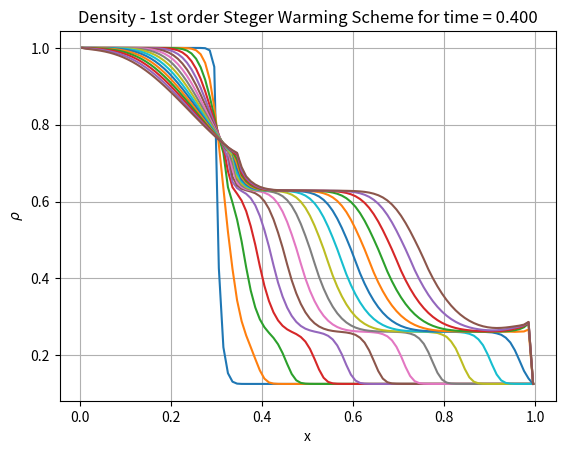
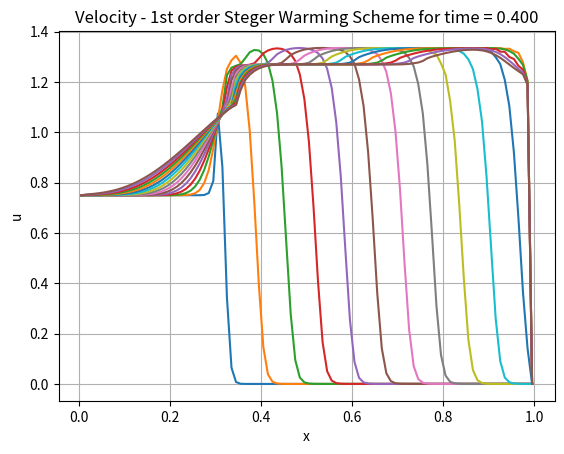
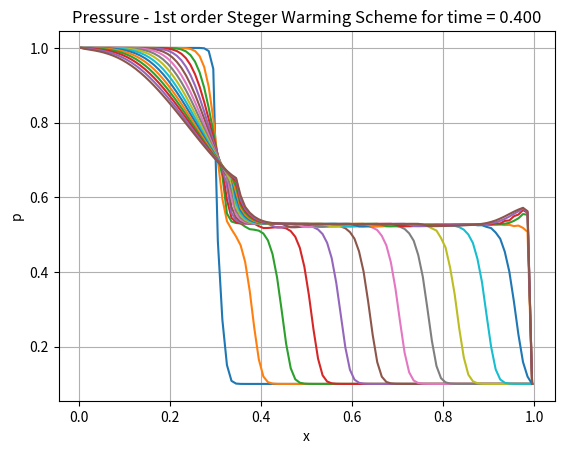
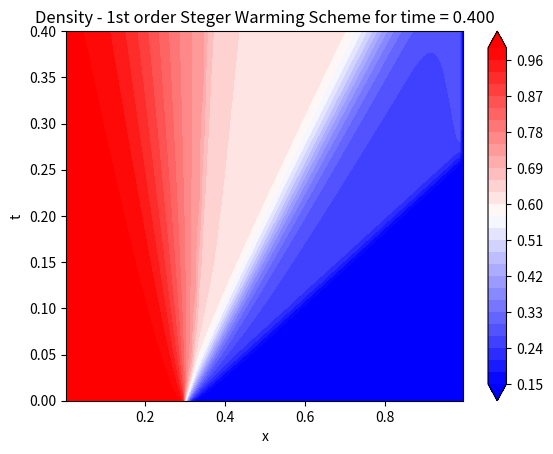
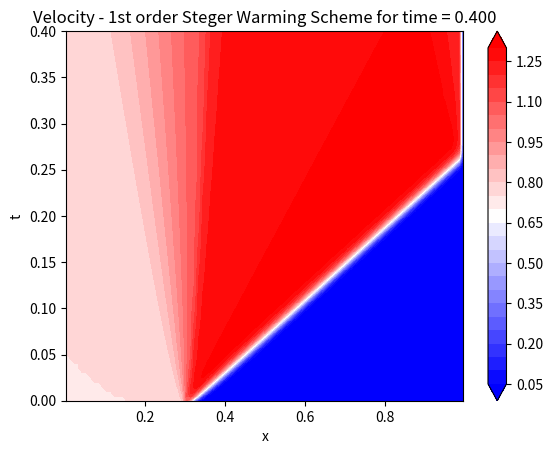
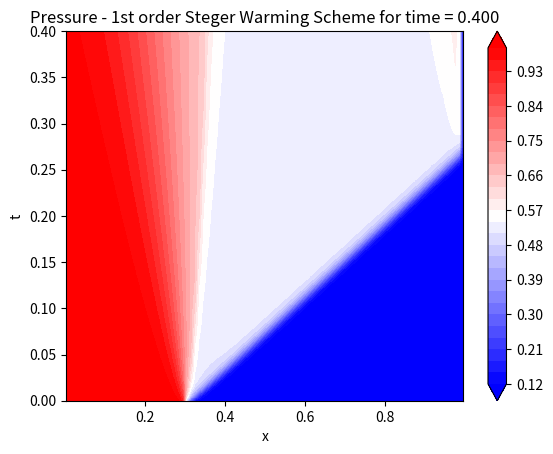

Python code for these plots, in order:
import numpy as np
import matplotlib.pyplot as plt
from scipy.integrate import solve_ivp

L = 1
Nx = 100
dx = L/Nx
x = np.linspace(dx/2,L-dx/2,Nx)
a = 1
g = 1.4
R = 1#8.314
sigma = 0.5
dt = (sigma*dx)/a
t = 0.4
nt = int(t/dt)
tt = np.linspace(0,t,nt)
xp,tp = np.meshgrid(x,tt)
N = 30
vel = np.zeros(Nx)
rho = np.zeros(Nx)
pr = np.zeros(Nx) 
Et = np.zeros(Nx) 
QC = np.zeros(3*Nx)
QI = np.zeros(3*Nx)
IC = 1
UL1 = [1.0, 0.75, 1.0]
UR1 = [0.125, 0.0, 0.1]
UL2 = [1.0, -2.0, 0.4]
UR2 = [1.0, 2.0, 0.4]
UL3 = [1.0, 0.0, 1000]
UR3 = [1.0, 0.0, 0.01]
ULini = UL1 + UL2 + UL3
URini = UR1 + UR2 + UR3

for i in range(0,Nx):
    if(x[i] <= 0.3):
        rho[i] = ULini[(IC-1)*3 + 0]
        vel[i] = ULini[(IC-1)*3 + 1]
        pr[i] = ULini[(IC-1)*3 + 2]      
    else:
        rho[i] = URini[(IC-1)*3 + 0]
        vel[i] = URini[(IC-1)*3 + 1]
        pr[i] = URini[(IC-1)*3 + 2]
    
    QI[i] = rho[i]
    QI[Nx+i] = rho[i]*vel[i]
    QI[(2*Nx) + i] = rho[i]*(pr[i]/(rho[i]*(g-1)) + 0.5*vel[i]**2)

def Et(rho, u, p):
    return ((p/(rho*(g-1))) + 0.5*u**2)

def Ht(rho, u, p):
    return (((g*p)/(rho*(g-1))) + 0.5*u**2)

def pres(q1,q2,q3):
    return (g-1)*(q3 - (q2**2/(2*q1)))

def QtoU(Q):
    [q1,q2,q3] = Q
    return np.array([q1, q2/q1, (q3 - (q2**2/2*q1))*(g-1)])

def UtoQ(U):
    [r,u,p] = U
    return np.array([r, r*u, r*(p/(r*(g-1)) + 0.5*u**2)])

def Flux(U):
    [r,u,p] = U
    return np.array([r*u, r*u**2 + p, (r*Et(r,u,p) + p)*u])
    
def FTCS(t,QC): 
   
    Q1 = np.zeros(Nx)
    Q2 = np.zeros(Nx)
    Q3 = np.zeros(Nx)
    F1 = np.zeros(Nx+1)
    F2 = np.zeros(Nx+1)
    F3 = np.zeros(Nx+1)
    dfc = np.zeros(3*Nx)
    
    for i in range(0,Nx):
        Q1[i] = QC[i]
        Q2[i] = QC[Nx+i]
        Q3[i] = QC[(2*Nx)+i]
    
    for i in range(1,Nx+1):
        
        F1[i] = Q2[i-1]
        F2[i] = Q2[i-1]**2/Q1[i-1] + pres(Q1[i-1],Q2[i-1],Q3[i-1])
        F3[i] = ((Q3[i-1]*Q2[i-1])/Q1[i-1]) + (pres(Q1[i-1],Q2[i-1],Q3[i-1])*Q2[i-1]/Q1[i-1])      
    
    #Transmissive boundary conditions
    F1[0] = Q2[0]
    F2[0] = Q2[0]**2/Q1[0] + pres(Q1[0],Q2[0],Q3[0])
    F3[0] = ((Q3[0]*Q2[0])/Q1[0]) + (pres(Q1[0],Q2[0],Q3[0])*Q2[0]/Q1[0])    
    
    for i in range(1,Nx-1):
        
        c = np.sqrt(g*R*pres(Q1[i],Q2[i],Q3[i])/Q1[i])
        mu = max(abs(Q2[i]/Q1[i]) , abs((Q2[i]/Q1[i]) + c), abs((Q2[i]/Q1[i]) - c))
        dfc[i] = F1[i+1] - F1[i-1] - mu*(Q1[i+1] - 2*Q1[i] + Q1[i-1])
        dfc[Nx+i] = F2[i+1] - F2[i-1] - mu*(Q2[i+1] - 2*Q2[i] + Q2[i-1])
        dfc[(2*Nx)+i] = F3[i+1] - F3[i-1] - mu*(Q3[i+1] - 2*Q3[i] + Q3[i-1])
    
    return -0.5*dfc/dx
 
def FOU(t,QC,sch):
    
    f1 = np.zeros(Nx+1)
    f2 = np.zeros(Nx+1)
    f3 = np.zeros(Nx+1)
    U1 = np.zeros(Nx)
    U2 = np.zeros(Nx)
    U3 = np.zeros(Nx)
    dfc = np.zeros(3*Nx)
    
    for i in range(0,Nx):
 
        U1[i] = QtoU([QC[i],QC[Nx+i],QC[(2*Nx) + i]])[0]
        U2[i] = QtoU([QC[i],QC[Nx+i],QC[(2*Nx) + i]])[1]
        U3[i] = QtoU([QC[i],QC[Nx+i],QC[(2*Nx) + i]])[2]
        
    for i in range(1,Nx):
        f1[i] = FS(np.array([U1[i-1],U2[i-1],U3[i-1]]),np.array([U1[i],U2[i],U3[i]]),sch)[0]
        f2[i] = FS(np.array([U1[i-1],U2[i-1],U3[i-1]]),np.array([U1[i],U2[i],U3[i]]),sch)[1]
        f3[i] = FS(np.array([U1[i-1],U2[i-1],U3[i-1]]),np.array([U1[i],U2[i],U3[i]]),sch)[2]
    
    # Extrapolation Boundary Conditions
    f1[0] = f1[1]
    f1[-1] = f1[-2]
    f2[0] = f2[1]
    f2[-1] = f2[-2]
    f3[0] = f3[1]
    f3[-1] = f3[-2]
    
    '''
    # Wall Boundary Conditions
    f1[0] = 0
    f1[-1] = 0
    f2[0] = 0
    f2[-1] = 0
    f3[0] = 0
    f3[-1] = 0
    '''
        
    for i in range(1,Nx-1):
  
        dfc[i] = f1[i+1] - f1[i]
        dfc[Nx+i] = f2[i+1] - f2[i]
        dfc[(2*Nx)+i] = f3[i+1] - f3[i]
        
    return -dfc/dx

def SOU(t,QC,sch,lim):
  
    f1 = np.zeros(Nx+1)
    f2 = np.zeros(Nx+1)
    f3 = np.zeros(Nx+1)
    U1 = np.zeros(Nx)
    U2 = np.zeros(Nx)
    U3 = np.zeros(Nx)
    dfc = np.zeros(3*Nx)
    rL1 = np.ones(Nx+1)
    rR1 = np.ones(Nx+1)
    rL2 = np.ones(Nx+1)
    rR2 = np.ones(Nx+1)
    rL3 = np.ones(Nx+1)
    rR3 = np.ones(Nx+1)
            
    for i in range(0,Nx):
 
        U1[i] = QtoU([QC[i],QC[Nx+i],QC[(2*Nx) + i]])[0]
        U2[i] = QtoU([QC[i],QC[Nx+i],QC[(2*Nx) + i]])[1]
        U3[i] = QtoU([QC[i],QC[Nx+i],QC[(2*Nx) + i]])[2]
           
    for i in range(2,Nx-1):
        
        if((U1[i-1] - U1[i-2]) != 0):
            rL1[i] = (U1[i]-U1[i-1])/(U1[i-1]-U1[i-2])
        if((U1[i] - U1[i+1]) != 0):   
            rR1[i] = (U1[i-1]-U1[i])/(U1[i]-U1[i+1])
        if((U2[i-1] - U2[i-2]) != 0):
            rL2[i] = (U2[i]-U2[i-1])/(U2[i-1]-U2[i-2])
        if((U2[i] - U2[i+1]) != 0):   
            rR2[i] = (U2[i-1]-U2[i])/(U2[i]-U2[i+1])
        if((U3[i-1] - U3[i-2]) != 0):
            rL3[i] = (U3[i]-U3[i-1])/(U3[i-1]-U3[i-2])
        if((U3[i] - U3[i+1]) != 0):   
            rR3[i] = (U3[i-1]-U3[i])/(U3[i]-U3[i+1])    
            
    for i in range(2,Nx-1):
        
        Ul1 = U1[i-1] + lim(rL1[i])*0.5*(U1[i-1] - U1[i-2])
        Ur1 = U1[i] + lim(rR1[i])*0.5*(U1[i] - U1[i+1])
        Ul2 = U2[i-1] + lim(rL2[i])*0.5*(U2[i-1] - U2[i-2])
        Ur2 = U2[i] + lim(rR2[i])*0.5*(U2[i] - U2[i+1])
        Ul3 = U3[i-1] + lim(rL3[i])*0.5*(U3[i-1] - U3[i-2])
        Ur3 = U3[i] + lim(rR3[i])*0.5*(U3[i] - U3[i+1])
        f1[i] = FS(np.array([Ul1,Ul2,Ul3]),np.array([Ur1,Ur2,Ur3]),sch)[0]
        f2[i] = FS(np.array([Ul1,Ul2,Ul3]),np.array([Ur1,Ur2,Ur3]),sch)[1]
        f3[i] = FS(np.array([Ul1,Ul2,Ul3]),np.array([Ur1,Ur2,Ur3]),sch)[2]
        
    f1[1] = FS(np.array([U1[0],U2[0],U3[0]]),np.array([U1[1],U2[1],U3[1]]),sch)[0]
    f2[1] = FS(np.array([U1[0],U2[0],U3[0]]),np.array([U1[1],U2[1],U3[1]]),sch)[1]
    f3[1] = FS(np.array([U1[0],U2[0],U3[0]]),np.array([U1[1],U2[1],U3[1]]),sch)[2]
    
    f1[-2] = FS(np.array([U1[-2],U2[-2],U3[-2]]),np.array([U1[-1],U2[-1],U3[-1]]),sch)[0]
    f2[-2] = FS(np.array([U1[-2],U2[-2],U3[-2]]),np.array([U1[-1],U2[-1],U3[-1]]),sch)[1]
    f3[-2] = FS(np.array([U1[-2],U2[-2],U3[-2]]),np.array([U1[-1],U2[-1],U3[-1]]),sch)[2]
    
    
    # Extrapolation Boundary Conditions
    f1[0] = f1[1]
    f1[-1] = f1[-2]
    f2[0] = f2[1]
    f2[-1] = f2[-2]
    f3[0] = f3[1]
    f3[-1] = f3[-2]
    
    '''
    # Wall Boundary Conditions
    f1[0] = 0
    f1[-1] = 0
    f2[0] = 0
    f2[-1] = 0
    f3[0] = 0
    f3[-1] = 0
    '''
    
    for i in range(1,Nx-1):
  
        dfc[i] = f1[i+1] - f1[i]
        dfc[Nx+i] = f2[i+1] - f2[i]
        dfc[(2*Nx)+i] = f3[i+1] - f3[i]
        
    return -dfc/dx

def vanleer(r):
    psi = (r+abs(r))/(1+abs(r))
    return psi

def minmod(r):
    psi = max(0,min(1,r))
    return psi

def superbee(r):
    psi = max(0,min(2*r,1),min(r,2))
    return psi

def FS(UL,UR,sch):
    
    if(sch == SW or sch == VL):
        [fLm, fLp] = sch(UL)
        [fRm, fRp] = sch(UR)
        inFlux = fLp + fRm
    
    elif(sch == FDS):
        inFlux = FDS(UL,UR)
    
    return inFlux

def SW(U):
    
    [r,u,p] = U
    c = np.sqrt((g*p/r))
    M = u/c
    if(M<-1):
        Fm = Flux(U)
        Fp = np.zeros(3)
    elif(M>1):
        Fp = Flux(U)
        Fm = np.zeros(3)
    elif(M>= -1 and M<0):
        Fp = (r*(u+c)/(2*g))*np.array([1, u+c, 0.5*(u+c)**2 + (((3-g)/(g-1))*0.5*c**2)])
        Fm = Flux(U) - Fp
    else: # 0 <= M <= 1
        Fm = (r*(u-c)/(2*g))*np.array([1, u-c, 0.5*(u-c)**2 + (((3-g)/(g-1))*0.5*c**2)])
        Fp = Flux(U) - Fm
    
    return np.array([Fm, Fp])

def VL(U):
    
    [r,u,p] = U
    c = np.sqrt(g*p/r)
    M = u/c
    if(M<-1):
        Fm = Flux(U)
        Fp = np.zeros(3)
    elif(M>1):
        Fp = Flux(U)
        Fm = np.zeros(3)
    else: # 0 <= |M| <= 1
        t1p = (r*c/4.0)*(M+1)**2
        t2p = 0.5*(g-1)*M + 1
        Fp = t1p*np.array([1, 2*c*t2p/g, 2*(c*t2p)**2/(g**2 - 1.0)])
        Fm = Flux(U) - Fp
    
    return np.array([Fm, Fp])


def FDS(UL, UR):
    
    [rL,uL,pL] = UL
    [rR,uR,pR] = UR
    cL = np.sqrt(g*pL/rL)
    cR = np.sqrt(g*pR/rR)
    '''
    ML = uL/cL
    MR = uR/cR
    if(ML > 1):
        Roeflux = Flux(UL)
    elif(MR < -1):
        Roeflux = Flux(UR)
    else:
    '''
    # Stagnation Enthalpy
    HtL = Ht(rL,uL,pL)
    HtR = Ht(rR,uR,pR)
    
    # Evaluate Roe average quantities
    alpha = np.sqrt(rR/rL)
    r_a  = np.sqrt(rL*rR)
    u_a = (uL + alpha*uR)/(1+alpha)
    Ht_a = (HtL + alpha*HtR)/(1+alpha)
    c_a = np.sqrt((g-1)*(Ht_a - 0.5*u_a**2))
    
    # eigenvalues of the Roe averaged matrix, and left and right states
    #eig_a = np.array([u_a, u_a-c_a, u_a+c_a])
    #eigL = np.array([uL, uL-cL, uL+cL])
    #eigR = np.array([uR, uR-cR, uR+cR])
    eig_a = np.array([u_a, u_a+c_a, u_a-c_a])
    eigL = np.array([uL, uL+cL, uL-cL])
    eigR = np.array([uR, uR+cR, uR-cR])
    
    # entropy correction
    eps = np.zeros(3)
    for i in range(1,3):
        eps[i] = 4*max(0, eigR[i] - eigL[i])
        #eps[i] = max(0, eig_a[i] - eigR[i], eig_a[i] - eigL[i])
        
    eig_corr = np.abs(eig_a)
    for i in range(1,3):
        if(abs(eig_a[i]) < eps[i]):
            eig_corr[i] = 0.5*((eig_a[i]**2/eps[i]) + eps[i])
            
    # eigenvectors corresponding tp conservative variables
    e1 = np.array([1, u_a, 0.5*u_a**2])
    e2 = (0.5*r_a/c_a)*np.array([1, u_a + c_a, Ht_a + (u_a*c_a)])
    e3 = (0.5*r_a/c_a)*np.array([1, u_a - c_a, Ht_a - (u_a*c_a)])
    
    evec = np.array([e1, e2, e3])
    
    # jump in primitive variables across the interface: left to right
    [dr, du, dp] = UR - UL

    # jump in characterictic variables
    delW = np.array([dr - (dp/c_a**2), du + (dp/(r_a*c_a)), -du + (dp/(r_a*c_a))])
    
    # interface flux: symmetric form
    Roeflux = 0.5*(Flux(UL) + Flux(UR) - np.dot(np.multiply(eig_corr,delW),evec))
    
    return Roeflux

'''
QC = QI
rhoc = np.zeros((Nx, nt))
velc = np.zeros((Nx, nt))
prc = np.zeros((Nx, nt))
rho = np.zeros(Nx)
vel = np.zeros(Nx)
pr = np.zeros(Nx)
for it in range(0, nt):

    usol = solve_ivp(FTCS, [it*dt, (it*dt)+dt], QC) 
    for i in range(0,Nx):
        rho[i] = QtoU([usol.y[i,-1],usol.y[Nx+i,-1],usol.y[(2*Nx)+i,-1]])[0]
        vel[i] = QtoU([usol.y[i,-1],usol.y[Nx+i,-1],usol.y[(2*Nx)+i,-1]])[1]
        pr[i]  = QtoU([usol.y[i,-1],usol.y[Nx+i,-1],usol.y[(2*Nx)+i,-1]])[2]
    rhoc[:,it] = rho
    velc[:,it] = vel
    prc[:,it] = pr
    if (it%5==0):
        plt.figure(1)
        #plt.clf()
        plt.grid('true')
        plt.plot(x,rho);
        plt.xlabel(r'x');
        plt.ylabel(r'$\rho$');
        plt.title('Density - Central Scheme for Dissipation for time = %1.3f' %t)
        #plt.pause(0.2)
        
        plt.figure(2)
        #plt.clf()
        plt.grid('true')
        plt.plot(x,vel);
        plt.xlabel(r'x');
        plt.ylabel(r'u');
        plt.title('Velocity - Central Scheme for Dissipation for time = %1.3f' %t)
        #plt.pause(0.2)
        
        plt.figure(3)
        #plt.clf()
        plt.grid('true')
        plt.plot(x,pr);
        plt.xlabel(r'x');
        plt.ylabel(r'p');
        plt.title('Pressure - Central Scheme for Dissipation for time = %1.3f' %t)
        #plt.pause(0.2)
    
    QC = usol.y[:,-1]
     
plt.show()

plt.figure(4)
plt.contourf(xp, tp, np.transpose(rhoc), N, cmap = 'bwr')
plt.colorbar()
plt.xlabel(r'x');
plt.ylabel(r't');
plt.title('Density - Central Scheme for Dissipation for time = %1.3f' %t)

plt.figure(5)
plt.contourf(xp, tp, np.transpose(velc), N, cmap = 'bwr')
plt.colorbar()
plt.xlabel(r'x');
plt.ylabel(r't');
plt.title('Velocity - Central Scheme for Dissipation for time = %1.3f' %t)

plt.figure(6)
plt.contourf(xp, tp, np.transpose(prc), N, cmap = 'bwr')
plt.colorbar()
plt.xlabel(r'x');
plt.ylabel(r't');
plt.title('Pressure - Central Scheme for Dissipation for time = %1.3f' %t)
'''

QC = QI
rho = np.zeros(Nx)
vel = np.zeros(Nx)
pr = np.zeros(Nx)
rhoc = np.zeros((Nx, nt))
velc = np.zeros((Nx, nt))
prc = np.zeros((Nx, nt))

for it in range(0, nt):

    usol = solve_ivp(FOU, [it*dt, (it*dt)+dt], QC, args = [SW]) 
    for i in range(0,Nx):
        rho[i] = QtoU([usol.y[i,-1],usol.y[Nx+i,-1],usol.y[(2*Nx)+i,-1]])[0]
        vel[i] = QtoU([usol.y[i,-1],usol.y[Nx+i,-1],usol.y[(2*Nx)+i,-1]])[1]
        pr[i]  = QtoU([usol.y[i,-1],usol.y[Nx+i,-1],usol.y[(2*Nx)+i,-1]])[2]
    rhoc[:,it] = rho
    velc[:,it] = vel
    prc[:,it] = pr
    
    if (it%5==0):
        plt.figure(7)
        #plt.clf()
        plt.grid('true')
        plt.plot(x,rho);
        plt.xlabel(r'x');
        plt.ylabel(r'$\rho$');
        plt.title('Density - 1st order Steger Warming Scheme for time = %1.3f' %t)
        #plt.title('Density - 1st order Van Leer Scheme for time = %1.3f' %t)
        #plt.title('Density - 1st order Roe Scheme for time = %1.3f' %t)
        #plt.pause(0.2)
        
        plt.figure(8)
        #plt.clf()
        plt.grid('true')
        plt.plot(x,vel);
        plt.xlabel(r'x');
        plt.ylabel(r'u');
        plt.title('Velocity - 1st order Steger Warming Scheme for time = %1.3f' %t)
        #plt.title('Velocity - 1st order Van Leer Scheme for time = %1.3f' %t)
        #plt.title('Velocity - 1st order Roe Scheme for time = %1.3f' %t)
        #plt.pause(0.2)
        
        plt.figure(9)
        #plt.clf()
        plt.grid('true')
        plt.plot(x,pr);
        plt.xlabel(r'x');
        plt.ylabel(r'p');
        plt.title('Pressure - 1st order Steger Warming Scheme for time = %1.3f' %t)
        #plt.title('Pressure - 1st order Van Leer Scheme for time = %1.3f' %t)
        #plt.title('Pressure - 1st order Roe Scheme for time = %1.3f' %t)
        #plt.pause(0.2)
    
    QC = usol.y[:,-1]
     
plt.show()

plt.figure(10)
plt.contourf(xp, tp, np.transpose(rhoc), N, cmap = 'bwr', extend = 'both')
plt.colorbar()
plt.xlabel(r'x');
plt.ylabel(r't');
plt.title('Density - 1st order Steger Warming Scheme for time = %1.3f' %t)
#plt.title('Density - 1st order Van Leer Scheme for time = %1.3f' %t)
#plt.title('Density - 1st order Roe Scheme for time = %1.3f' %t)

plt.figure(11)
plt.contourf(xp, tp, np.transpose(velc), N, cmap = 'bwr', extend = 'both')
plt.colorbar()
plt.xlabel(r'x');
plt.ylabel(r't');
plt.title('Velocity - 1st order Steger Warming Scheme for time = %1.3f' %t)
#plt.title('Velocity - 1st order Van Leer Scheme for time = %1.3f' %t)
#plt.title('Velocity - 1st order Roe Scheme for time = %1.3f' %t)

plt.figure(12)
CS=plt.contourf(xp, tp, np.transpose(prc), N, cmap = 'bwr', extend = 'both')
plt.colorbar()
plt.xlabel(r'x');
plt.ylabel(r't');
plt.title('Pressure - 1st order Steger Warming Scheme for time = %1.3f' %t)
#plt.title('Pressure - 1st order Van Leer Scheme for time = %1.3f' %t)
#plt.title('Pressure - 1st order Roe Scheme for time = %1.3f' %t)

'''
QC = QI
rhoc = np.zeros((Nx, nt))
velc = np.zeros((Nx, nt))
prc = np.zeros((Nx, nt))
rho = np.zeros(Nx)
vel = np.zeros(Nx)
pr = np.zeros(Nx)

for it in range(0, nt):

    usol = solve_ivp(SOU, [it*dt, (it*dt)+dt], QC, args = [FDS, vanleer]) 
    for i in range(0,Nx):
        rho[i] = QtoU([usol.y[i,-1],usol.y[Nx+i,-1],usol.y[(2*Nx)+i,-1]])[0]
        vel[i] = QtoU([usol.y[i,-1],usol.y[Nx+i,-1],usol.y[(2*Nx)+i,-1]])[1]
        pr[i]  = QtoU([usol.y[i,-1],usol.y[Nx+i,-1],usol.y[(2*Nx)+i,-1]])[2]
    rhoc[:,it] = rho
    velc[:,it] = vel
    prc[:,it] = pr
    if (it%5==0):
        plt.figure(13)
        #plt.clf()
        plt.grid('true')
        plt.plot(x,rho);
        plt.xlabel(r'x');
        plt.ylabel(r'$\rho$');
        #plt.title('Density - 2nd order Steger Warming for time = %1.3f' %t)
        #plt.title('Density - 2nd order Van Leer Scheme for time = %1.3f' %t)
        plt.title('Density - 2nd order Roe Scheme for time = %1.3f' %t)
        #plt.pause(0.2)
        
        plt.figure(14)
        #plt.clf()
        plt.grid('true')
        plt.plot(x,vel);
        plt.xlabel(r'x');
        plt.ylabel(r'u');
        #plt.title('Velocity - 2nd order Steger Warming for time = %1.3f' %t)
        #plt.title('Velocity - 2nd order Van Leer Scheme for time = %1.3f' %t)
        plt.title('Velocity - 2nd order Roe Scheme for time = %1.3f' %t)
        #plt.pause(0.2)
        
        plt.figure(15)
        #plt.clf()
        plt.grid('true')
        plt.plot(x,pr);
        plt.xlabel(r'x');
        plt.ylabel(r'p');
        #plt.title('Pressure - 2nd order Steger Warming for time = %1.3f' %t)
        #plt.title('Pressure - 2nd order Van Leer Scheme for time = %1.3f' %t)
        plt.title('Pressure - 2nd order Roe Scheme for time = %1.3f' %t)
        #plt.pause(0.2)
    
    QC = usol.y[:,-1]
     
plt.show()

plt.figure(16)
plt.contourf(xp, tp, np.transpose(rhoc), N, cmap = 'bwr', extend  = 'both')
plt.colorbar()
plt.xlabel(r'x');
plt.ylabel(r't');
#plt.title('Density - 2nd order Steger Warming Scheme for time = %1.3f' %t)
#plt.title('Density - 2nd order Van Leer Scheme for time = %1.3f' %t)
plt.title('Density - 2nd order Roe Scheme for time = %1.3f' %t)

plt.figure(17)
plt.contourf(xp, tp, np.transpose(velc), N, cmap = 'bwr', extend = 'both')
plt.colorbar()
plt.xlabel(r'x');
plt.ylabel(r't');
#plt.title('Velocity - 2nd order Steger Warming Scheme for time = %1.3f' %t)
#plt.title('Velocity - 2nd order Van Leer Scheme for time = %1.3f' %t)
plt.title('Velocity - 2nd order Roe Scheme for time = %1.3f' %t)

plt.figure(18)
plt.contourf(xp, tp, np.transpose(prc), N, cmap = 'bwr', extend = 'both')
plt.colorbar()
plt.xlabel(r'x');
plt.ylabel(r't');
#plt.title('Pressure - 2nd order Steger Warming Scheme for time = %1.3f' %t)
#plt.title('Velocity - 2nd order Van Leer Scheme for time = %1.3f' %t)
plt.title('Velocity - 2nd order Roe Scheme for time = %1.3f' %t)
'''
'''
import matplotlib.animation as ani
QC = QI
rho = np.zeros(Nx)
frames=nt-2
fig = plt.figure()
z = 0
def scatter_ani(i=int):
    global z
    global QC
    usol = solve_ivp(FOU, [z*dt, (z*dt)+dt], QC, args = [SW]) 
    for i in range(0,Nx):
        rho[i] = QtoU([usol.y[i,-1],usol.y[Nx+i,-1],usol.y[(2*Nx)+i,-1]])[0]
    
    if (z%5==0):
        plt.figure(1)
        plt.grid('true')
        plt.plot(x,rho);
        plt.xlabel(r'x');
        plt.ylabel(r'$\rho$');
        plt.title('Density - 1st order Steger Warming Scheme for time = %1.3f' %t)
       
    QC = usol.y[:,-1]
    z = z+1

anim = ani.FuncAnimation(fig, scatter_ani, frames=frames, interval=200)
anim.save("1storderSW.gif")
'''
